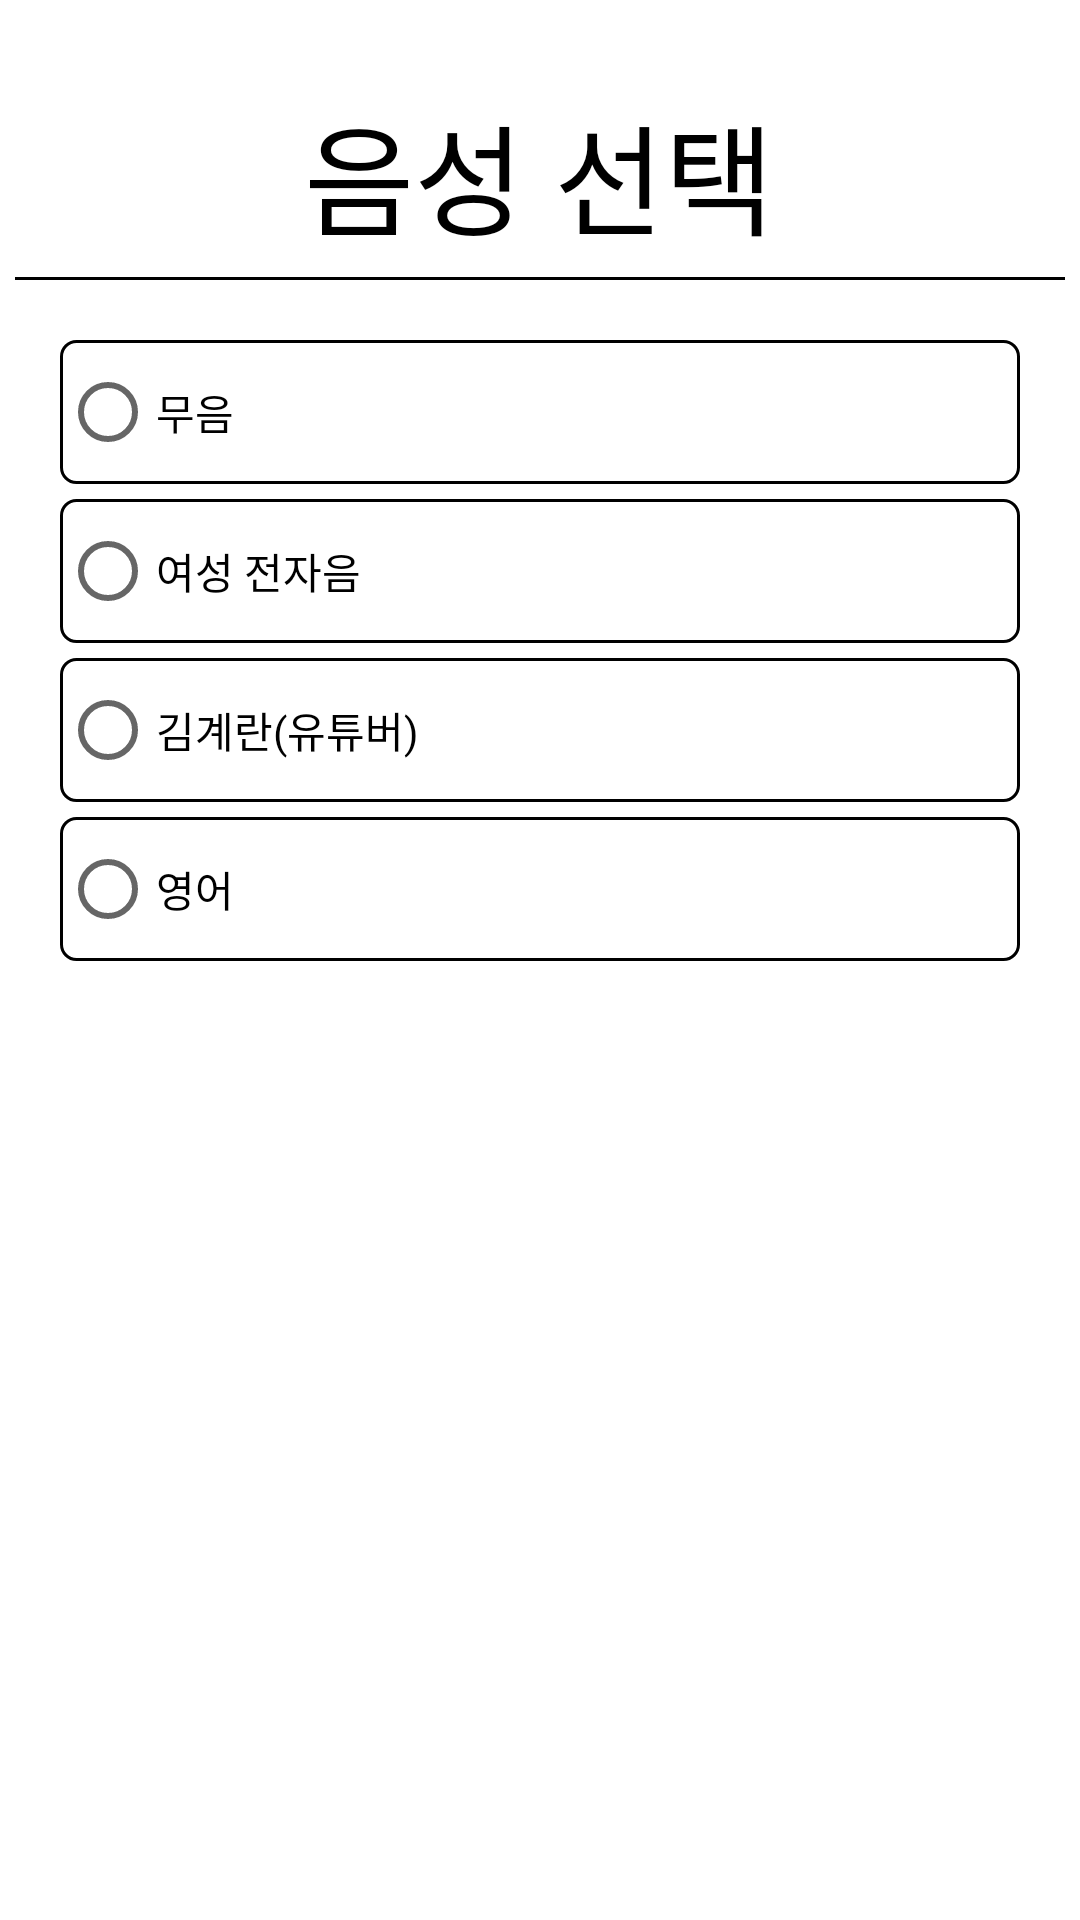

Produce the Android XML layout that renders to this screen, including the resource entries it uses.
<!-- AndroidManifest.xml: application theme Theme.Sejong2022CapstoneTeam8 -->
<!-- res/layout/fragment_choice_voice.xml -->
<?xml version="1.0" encoding="utf-8"?>
<androidx.constraintlayout.widget.ConstraintLayout xmlns:android="http://schemas.android.com/apk/res/android"
    xmlns:app="http://schemas.android.com/apk/res-auto"
    xmlns:tools="http://schemas.android.com/tools"
    android:layout_width="match_parent"
    android:layout_height="match_parent"
    tools:context=".Voice.ChoiceVoiceFragment">

    <TextView
        android:id="@+id/ChoiceVoiceMainTextView"
        android:layout_width="wrap_content"
        android:layout_height="wrap_content"
        android:text="음성 선택"
        android:textColor="@color/black"
        android:textSize="40sp"
        app:layout_constraintBottom_toBottomOf="parent"
        app:layout_constraintEnd_toEndOf="parent"
        app:layout_constraintHorizontal_bias="0.498"
        app:layout_constraintStart_toStartOf="parent"
        app:layout_constraintTop_toTopOf="parent"
        app:layout_constraintVertical_bias="0.05" />

    <TextView
        android:id="@+id/ChoiceVoiceBaseLineTextView"
        android:layout_width="0dp"
        android:layout_height="1dp"
        android:layout_margin="5dp"
        android:background="@color/black"
        app:layout_constraintEnd_toEndOf="parent"
        app:layout_constraintStart_toStartOf="parent"
        app:layout_constraintTop_toBottomOf="@id/ChoiceVoiceMainTextView" />

    <RadioGroup
        android:id="@+id/choiceVoiceRadioGroup"
        android:layout_width="0dp"
        android:layout_height="0dp"
        android:layout_margin="20dp"
        app:layout_constraintBottom_toBottomOf="parent"
        app:layout_constraintEnd_toEndOf="parent"
        app:layout_constraintStart_toStartOf="parent"
        app:layout_constraintTop_toBottomOf="@id/ChoiceVoiceBaseLineTextView">

        <RadioButton
            android:id="@+id/noVoiceRadioButton"
            android:layout_width="match_parent"
            android:layout_height="wrap_content"
            android:background="@drawable/sign_up_background"
            android:layout_marginBottom="5dp"
            android:text="무음" />

        <RadioButton
            android:id="@+id/girlCyberRadioButton"
            android:layout_width="match_parent"
            android:layout_height="wrap_content"
            android:layout_marginBottom="5dp"
            android:background="@drawable/sign_up_background"
            android:text="여성 전자음" />

        <RadioButton
            android:id="@+id/kimEggRadioButton"
            android:layout_width="match_parent"
            android:layout_height="wrap_content"
            android:layout_marginBottom="5dp"
            android:background="@drawable/sign_up_background"
            android:text="김계란(유튜버)" />

        <RadioButton
            android:id="@+id/englishRadioButton"
            android:layout_width="match_parent"
            android:layout_height="wrap_content"
            android:layout_marginBottom="5dp"
            android:background="@drawable/sign_up_background"
            android:text="영어" />
    </RadioGroup>

</androidx.constraintlayout.widget.ConstraintLayout>
<!-- resources referenced by this layout -->
<resources>
  <color name="black">#FF000000</color>
  <!-- drawable sign_up_background (drawable) -->
  <?xml version="1.0" encoding="utf-8"?>
  <shape xmlns:android="http://schemas.android.com/apk/res/android"
      android:shape="rectangle">
  
      <stroke
          android:width="1dp"/>
  
      <corners
          android:radius="5dp"/>
  
  </shape>
  <style name="Theme.Sejong2022CapstoneTeam8" parent="Theme.MaterialComponents.DayNight.NoActionBar">
          
          <item name="colorPrimary">@color/purple_500</item>
          <item name="colorPrimaryVariant">@color/purple_700</item>
          <item name="colorOnPrimary">@color/white</item>
          
          <item name="colorSecondary">@color/teal_200</item>
          <item name="colorSecondaryVariant">@color/teal_700</item>
          <item name="colorOnSecondary">@color/black</item>
          
          <item name="android:statusBarColor" tools:targetApi="l">?attr/colorPrimaryVariant</item>
          
      </style>
  <color name="purple_500">#FF6200EE</color>
  <color name="purple_700">#FF3700B3</color>
  <color name="white">#FFFFFFFF</color>
  <color name="teal_200">#FF03DAC5</color>
  <color name="teal_700">#FF018786</color>
</resources>
